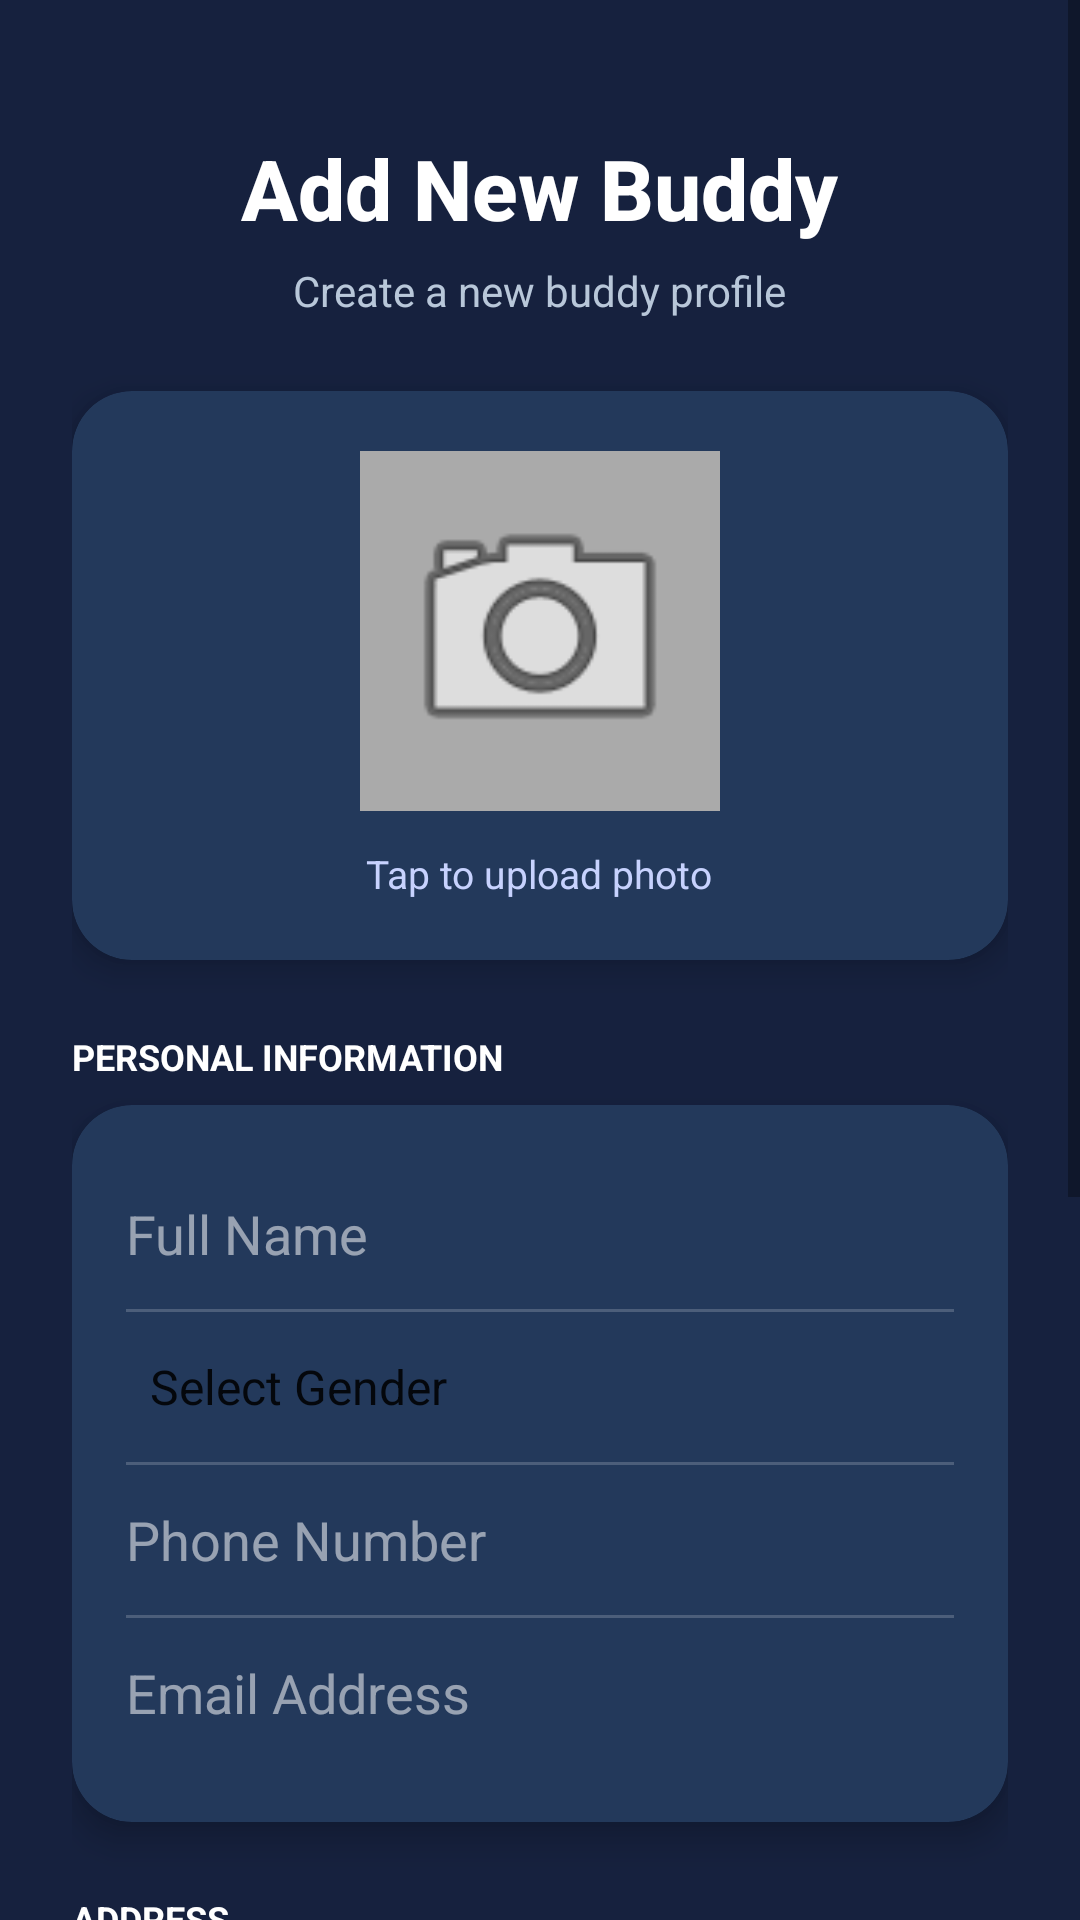

Write the Android layout XML for this screen, with the resource values it uses.
<!-- AndroidManifest.xml: application theme Theme.Syadinie_app -->
<!-- res/layout/activity_create_buddy.xml -->
<?xml version="1.0" encoding="utf-8"?>
<ScrollView xmlns:android="http://schemas.android.com/apk/res/android"

    xmlns:app="http://schemas.android.com/apk/res-auto"

    android:layout_width="match_parent"

    android:layout_height="match_parent"

    android:background="@color/primary"

    android:fillViewport="true">



    <LinearLayout

        android:layout_width="match_parent"

        android:layout_height="wrap_content"

        android:orientation="vertical"

        android:padding="24dp">



        



        <TextView

            android:layout_width="wrap_content"

            android:layout_height="wrap_content"

            android:text="Add New Buddy"

            android:textColor="@color/white"

            android:textStyle="bold"

            android:textSize="28sp"

            android:fontFamily="sans-serif-medium"

            android:layout_gravity="center_horizontal"

            android:layout_marginTop="20dp"/>



        <TextView

            android:layout_width="wrap_content"

            android:layout_height="wrap_content"

            android:text="Create a new buddy profile"

            android:textColor="#B8C7D9"

            android:textSize="14sp"

            android:layout_gravity="center_horizontal"

            android:layout_marginTop="6dp"

            android:layout_marginBottom="24dp"/>



        



        <com.google.android.material.card.MaterialCardView

            android:layout_width="match_parent"

            android:layout_height="wrap_content"

            app:cardCornerRadius="20dp"

            app:cardElevation="6dp"

            app:cardBackgroundColor="@color/bg_dark"

            android:padding="20dp">



            <LinearLayout

                android:layout_width="match_parent"

                android:layout_height="wrap_content"

                android:orientation="vertical"

                android:gravity="center"

                android:padding="20dp">



                <ImageView

                    android:id="@+id/ivProfile"

                    android:layout_width="120dp"

                    android:layout_height="120dp"

                    android:src="@android:drawable/ic_menu_camera"

                    android:background="@android:color/darker_gray"

                    android:padding="10dp"

                    android:scaleType="centerCrop"

                    android:contentDescription="Profile Picture"/>



                <TextView

                    android:layout_width="wrap_content"

                    android:layout_height="wrap_content"

                    android:text="Tap to upload photo"

                    android:textColor="#C7D2FE"

                    android:textSize="13sp"

                    android:layout_marginTop="12dp"/>



            </LinearLayout>



        </com.google.android.material.card.MaterialCardView>



        



        <TextView

            android:layout_width="wrap_content"

            android:layout_height="wrap_content"

            android:text="PERSONAL INFORMATION"

            android:textStyle="bold"

            android:textColor="@color/white"

            android:textSize="12sp"

            android:layout_marginTop="24dp"

            android:layout_marginBottom="8dp"/>



        <com.google.android.material.card.MaterialCardView

            android:layout_width="match_parent"

            android:layout_height="wrap_content"

            app:cardCornerRadius="20dp"

            app:cardElevation="6dp"

            app:cardBackgroundColor="@color/bg_dark">



            <LinearLayout

                android:layout_width="match_parent"

                android:layout_height="wrap_content"

                android:orientation="vertical"

                android:padding="18dp">



                <EditText

                    android:id="@+id/etName"

                    android:layout_width="match_parent"

                    android:layout_height="50dp"

                    android:background="@null"

                    android:hint="Full Name"

                    android:textColor="@color/white"

                    android:textColorHint="#88FFFFFF"/>



                <View

                    android:layout_width="match_parent"

                    android:layout_height="1dp"

                    android:background="#30FFFFFF"/>



                <Spinner

                    android:id="@+id/spGender"

                    android:layout_width="match_parent"

                    android:layout_height="50dp"

                    android:entries="@array/gender_array"

                    android:background="@null"/>



                <View

                    android:layout_width="match_parent"

                    android:layout_height="1dp"

                    android:background="#30FFFFFF"/>



                <EditText

                    android:id="@+id/etPhone"

                    android:layout_width="match_parent"

                    android:layout_height="50dp"

                    android:background="@null"

                    android:hint="Phone Number"

                    android:inputType="phone"

                    android:textColor="@color/white"

                    android:textColorHint="#88FFFFFF"/>



                <View

                    android:layout_width="match_parent"

                    android:layout_height="1dp"

                    android:background="#30FFFFFF"/>



                <EditText

                    android:id="@+id/etEmail"

                    android:layout_width="match_parent"

                    android:layout_height="50dp"

                    android:background="@null"

                    android:hint="Email Address"

                    android:inputType="textEmailAddress"

                    android:textColor="@color/white"

                    android:textColorHint="#88FFFFFF"/>



            </LinearLayout>



        </com.google.android.material.card.MaterialCardView>



        



        <TextView

            android:layout_width="wrap_content"

            android:layout_height="wrap_content"

            android:text="ADDRESS"

            android:textStyle="bold"

            android:textColor="@color/white"

            android:textSize="12sp"

            android:layout_marginTop="24dp"

            android:layout_marginBottom="8dp"/>



        <com.google.android.material.card.MaterialCardView

            android:layout_width="match_parent"

            android:layout_height="wrap_content"

            app:cardCornerRadius="20dp"

            app:cardElevation="6dp"

            app:cardBackgroundColor="@color/bg_dark">



            <LinearLayout

                android:layout_width="match_parent"

                android:layout_height="wrap_content"

                android:orientation="vertical"

                android:padding="18dp">



                <EditText

                    android:id="@+id/etAddress1"

                    android:layout_width="match_parent"

                    android:layout_height="50dp"

                    android:background="@null"

                    android:hint="House No / Building"

                    android:textColor="@color/white"

                    android:textColorHint="#88FFFFFF"/>



                <View

                    android:layout_width="match_parent"

                    android:layout_height="1dp"

                    android:background="#30FFFFFF"/>



                <EditText

                    android:id="@+id/etAddress2"

                    android:layout_width="match_parent"

                    android:layout_height="50dp"

                    android:background="@null"

                    android:hint="Street Name / District"

                    android:textColor="@color/white"

                    android:textColorHint="#88FFFFFF"/>



                <View

                    android:layout_width="match_parent"

                    android:layout_height="1dp"

                    android:background="#30FFFFFF"/>



                <EditText

                    android:id="@+id/etAddress3"

                    android:layout_width="match_parent"

                    android:layout_height="50dp"

                    android:background="@null"

                    android:hint="Postcode &amp; City"

                    android:textColor="@color/white"

                    android:textColorHint="#88FFFFFF"/>



                <View

                    android:layout_width="match_parent"

                    android:layout_height="1dp"

                    android:background="#30FFFFFF"/>



                <Spinner

                    android:id="@+id/spState"

                    android:layout_width="match_parent"

                    android:layout_height="50dp"

                    android:entries="@array/state_array"

                    android:background="@null"/>



            </LinearLayout>



        </com.google.android.material.card.MaterialCardView>



        



        <Button

            android:id="@+id/btnSave"

            android:layout_width="match_parent"

            android:layout_height="56dp"

            android:layout_marginTop="28dp"

            android:layout_marginBottom="24dp"

            android:text="SAVE BUDDY"

            android:textAllCaps="false"

            android:textStyle="bold"

            android:textSize="16sp"

            android:textColor="@color/white"

            android:backgroundTint="@color/primary_dark"/>



    </LinearLayout>



</ScrollView>
<!-- resources referenced by this layout -->
<resources>
  <string-array name="gender_array">
          <item>Select Gender</item>
          <item>Male</item>
          <item>Female</item>
      </string-array>
  <string-array name="state_array">
          <item>Select State</item>
          <item>Johor</item>
          <item>Kedah</item>
          <item>Kelantan</item>
          <item>Melaka</item>
          <item>Negeri Sembilan</item>
          <item>Pahang</item>
          <item>Perak</item>
          <item>Perlis</item>
          <item>Pulau Pinang</item>
          <item>Sabah</item>
          <item>Sarawak</item>
          <item>Selangor</item>
          <item>Terengganu</item>
          <item>Kuala Lumpur</item>
          <item>Labuan</item>
          <item>Putrajaya</item>
      </string-array>
  <color name="bg_dark">#23395B</color>
  <color name="primary">#16213E</color>
  <color name="primary_dark">#0F3460</color>
  <color name="white">#FFFFFF</color>
  <style name="Theme.Syadinie_app" parent="Theme.MaterialComponents.DayNight.DarkActionBar">
          <item name="colorPrimary">@color/primary</item>
          <item name="colorPrimaryDark">@color/primary_dark</item>
          <item name="colorAccent">@color/accent_light</item>
          <item name="android:windowBackground">@color/white</item>
      </style>
  <color name="accent_light">#E94560</color>
</resources>
